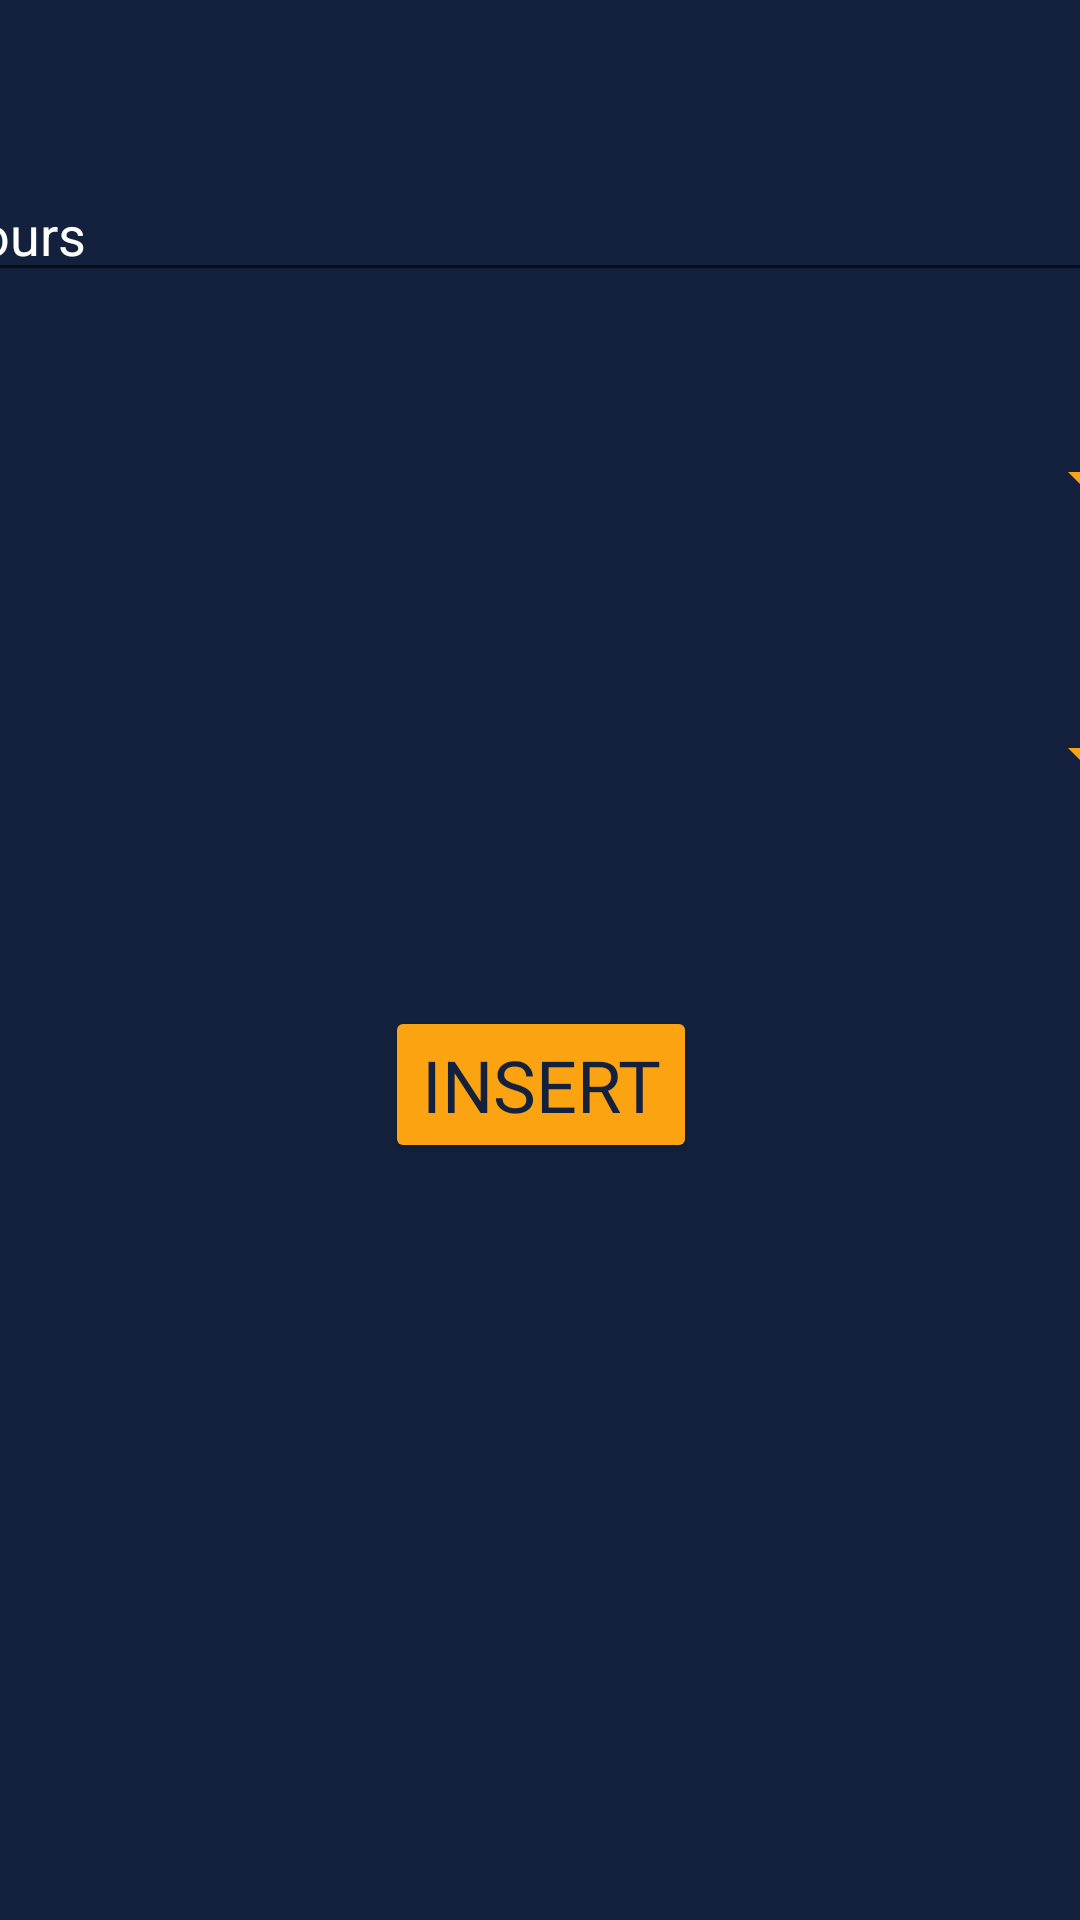

Layout XML and referenced resources for this Android screen:
<!-- AndroidManifest.xml: application theme Theme.ClassSchedule -->
<!-- res/layout/activity_taught_insert.xml -->
<?xml version="1.0" encoding="utf-8"?>
<androidx.constraintlayout.widget.ConstraintLayout xmlns:android="http://schemas.android.com/apk/res/android"
    xmlns:app="http://schemas.android.com/apk/res-auto"
    xmlns:tools="http://schemas.android.com/tools"
    android:layout_width="match_parent"
    android:layout_height="match_parent"
    android:background="@color/colorPrimary"
    tools:context=".TaughtInsertActivity">

    <LinearLayout
        android:layout_width="409dp"
        android:layout_height="729dp"
        android:orientation="vertical"
        app:layout_constraintBottom_toBottomOf="parent"
        app:layout_constraintEnd_toEndOf="parent"
        app:layout_constraintStart_toStartOf="parent"
        app:layout_constraintTop_toTopOf="parent">

        <Space
            android:layout_width="match_parent"
            android:layout_height="21dp" />

        <Spinner
            android:id="@+id/spinnerClassSelectTau"
            android:layout_width="match_parent"
            android:layout_height="wrap_content"
            android:backgroundTint="#fca311" />

        <Space
            android:layout_width="match_parent"
            android:layout_height="55dp" />

        <EditText
            android:id="@+id/editTextHours"
            android:layout_width="match_parent"
            android:layout_height="wrap_content"
            android:ems="10"
            android:hint="Hours"
            android:inputType="textPersonName"
            android:textColor="@color/yellowColor1"
            android:textColorHint="@color/white" />

        <Space
            android:layout_width="match_parent"
            android:layout_height="50dp" />

        <Spinner
            android:id="@+id/spinnerTeacherSelectTau"
            android:layout_width="match_parent"
            android:layout_height="wrap_content"
            android:backgroundTint="#fca311" />

        <Space
            android:layout_width="match_parent"
            android:layout_height="68dp" />

        <Spinner
            android:id="@+id/spinnerSubjectSelectTau"
            android:layout_width="match_parent"
            android:layout_height="wrap_content"
            android:backgroundTint="#fca311" />

        <Space
            android:layout_width="match_parent"
            android:layout_height="72dp" />

        <Button
            android:id="@+id/buttonInsertTaught"
            android:layout_width="wrap_content"
            android:layout_height="wrap_content"
            android:layout_gravity="center"
            android:backgroundTint="@color/yellowColor1"
            android:fontFamily="@font/helveticabold"
            android:gravity="center"
            android:text="Insert"
            android:textColor="@color/colorPrimary"
            android:textSize="24dp" />
    </LinearLayout>
</androidx.constraintlayout.widget.ConstraintLayout>
<!-- resources referenced by this layout -->
<resources>
  <color name="colorPrimary">#14213d</color>
  <color name="white">#FFFFFFFF</color>
  <color name="yellowColor1">#fca311</color>
  <style name="Theme.ClassSchedule" parent="Theme.MaterialComponents.DayNight.DarkActionBar">
          
          <item name="colorPrimary">#e5e5e5</item>
          <item name="colorPrimaryVariant">@color/black</item>
          <item name="colorOnPrimary">#e5e5e5</item>
          
          <item name="colorSecondary">@color/teal_200</item>
          <item name="colorSecondaryVariant">@color/teal_700</item>
          <item name="colorOnSecondary">@color/black</item>
          
          <item name="android:statusBarColor" tools:targetApi="l">?attr/colorPrimaryVariant</item>
          
          <item name="android:windowActionBarOverlay">true</item>
      </style>
  <color name="black">#FF000000</color>
  <color name="teal_200">#FF03DAC5</color>
  <color name="teal_700">#FF018786</color>
</resources>
